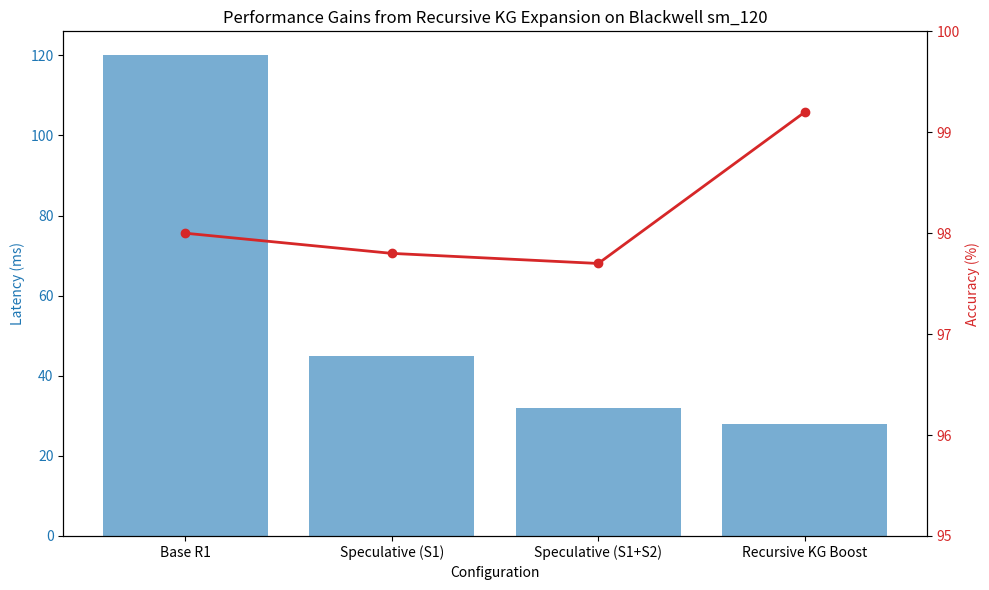

Generate this figure with matplotlib:
import matplotlib.pyplot as plt
import numpy as np

def generate_performance_chart():
    categories = ['Base R1', 'Speculative (S1)', 'Speculative (S1+S2)', 'Recursive KG Boost']
    latency = [120, 45, 32, 28] # ms
    accuracy = [98, 97.8, 97.7, 99.2] # %

    fig, ax1 = plt.subplots(figsize=(10, 6))

    color = 'tab:blue'
    ax1.set_xlabel('Configuration')
    ax1.set_ylabel('Latency (ms)', color=color)
    ax1.bar(categories, latency, color=color, alpha=0.6, label='Latency')
    ax1.tick_params(axis='y', labelcolor=color)

    ax2 = ax1.twinx()
    color = 'tab:red'
    ax2.set_ylabel('Accuracy (%)', color=color)
    ax2.plot(categories, accuracy, color=color, marker='o', linewidth=2, label='Accuracy')
    ax2.tick_params(axis='y', labelcolor=color)
    ax2.set_ylim(95, 100)

    plt.title('Performance Gains from Recursive KG Expansion on Blackwell sm_120')
    fig.tight_layout()
    plt.savefig('performance_gains.png')
    print("Chart saved as performance_gains.png")

if __name__ == "__main__":
    generate_performance_chart()
